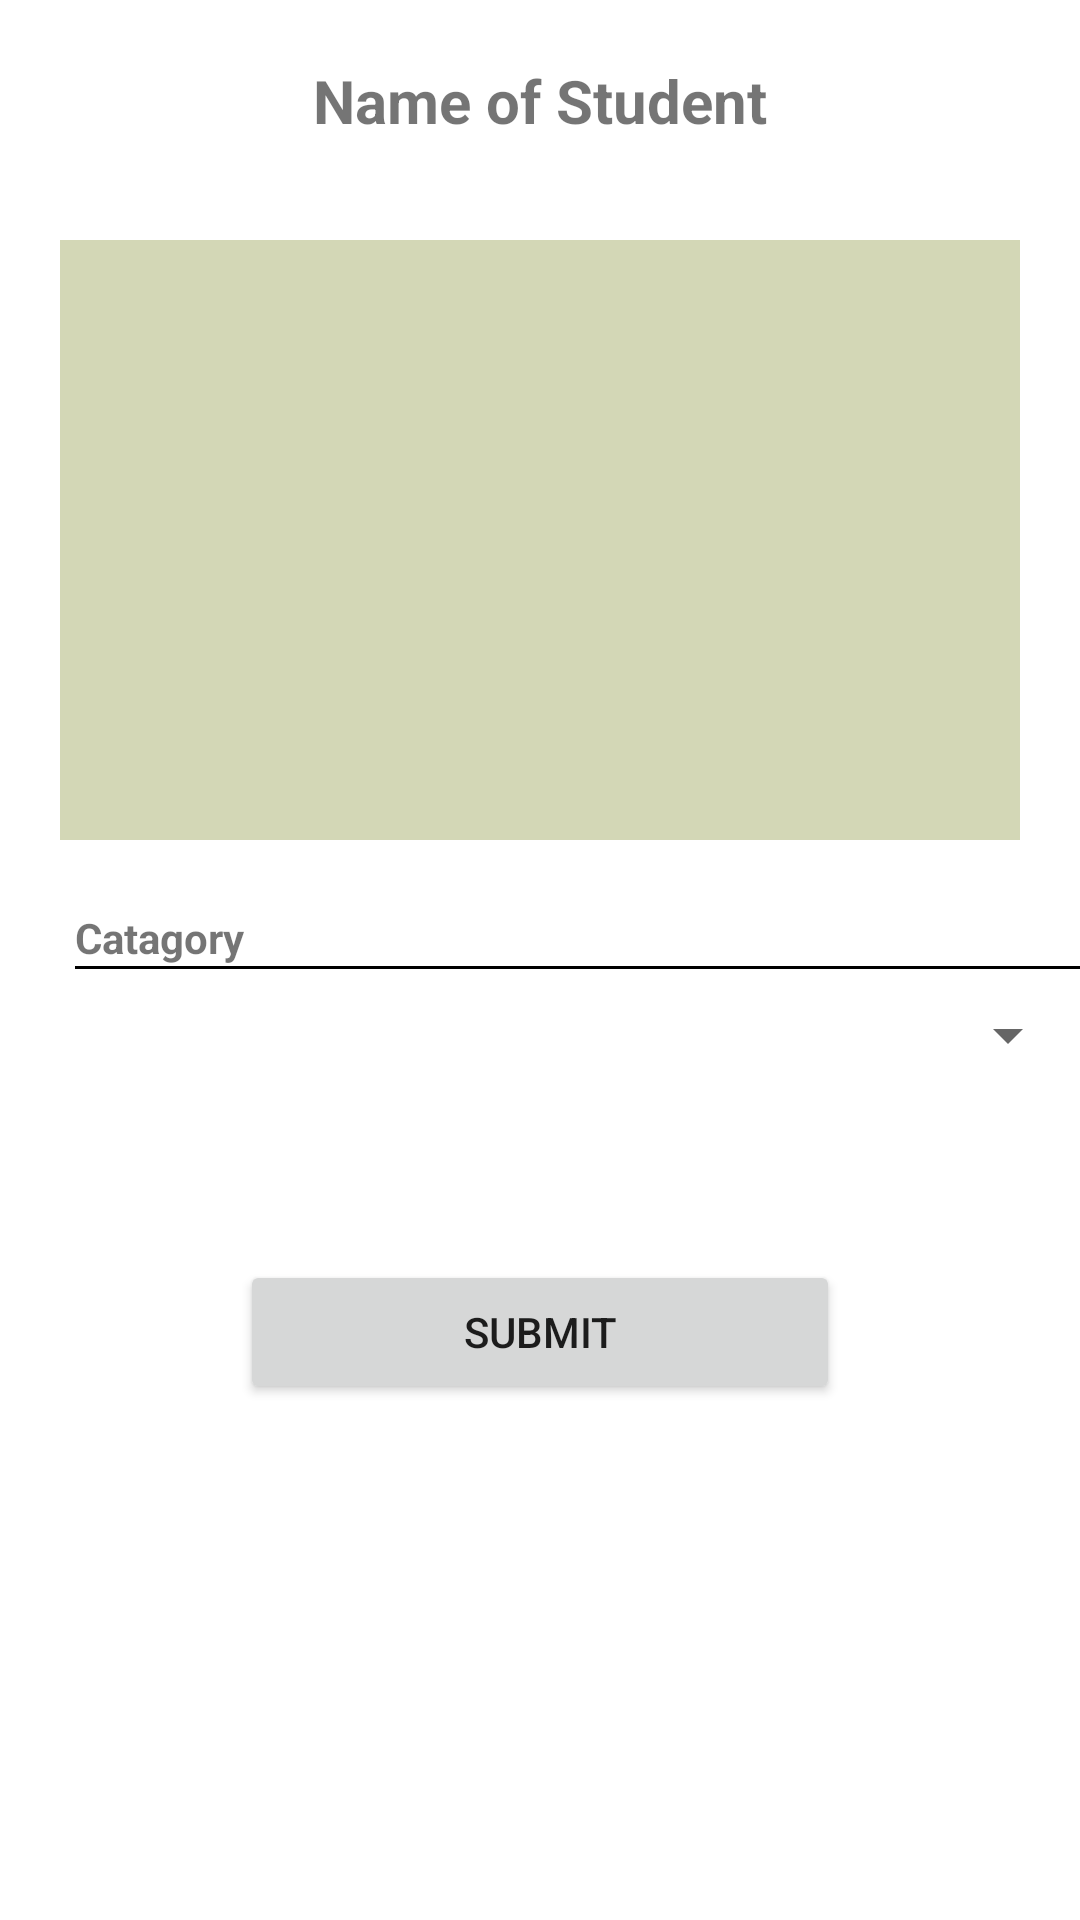

Produce the Android XML layout that renders to this screen, including the resource entries it uses.
<!-- AndroidManifest.xml: application theme Theme.RyanCouncil -->
<!-- res/layout/fragment_student.xml -->
<?xml version="1.0" encoding="utf-8"?>
<RelativeLayout xmlns:android="http://schemas.android.com/apk/res/android"
    xmlns:tools="http://schemas.android.com/tools"
    android:layout_width="match_parent"
    android:layout_height="match_parent"
    tools:context=".StudentFragment">

    <TextView
        android:id="@+id/etUserName"
        android:layout_width="wrap_content"
        android:layout_height="wrap_content"
        android:text="Name of Student"
        android:textStyle="bold"
        android:layout_centerHorizontal="true"
        android:layout_marginTop="20dp"
        android:textSize="20dp"/>


    <com.google.android.material.textfield.TextInputEditText
        android:id="@+id/etComplain"
        android:layout_width="match_parent"
        android:layout_height="200dp"
        android:layout_marginStart="20dp"
        android:layout_marginTop="80dp"
        android:layout_marginEnd="20dp"
        android:background="#d3d7b6"
        android:fontFamily="sans-serif-condensed"
        android:gravity="top"
        android:inputType="textMultiLine"
        android:maxLines="100"
        android:textColor="@color/black"
        android:minLines="2"
        android:scrollbars="vertical" />

    <TextView
        android:id="@+id/text"
        android:layout_width="wrap_content"
        android:layout_height="wrap_content"
        android:layout_below="@+id/etComplain"
        android:layout_marginStart="25dp"
        android:layout_marginTop="23dp"
        android:textStyle="bold"
        android:text="Catagory" />
    <View
        android:layout_below="@+id/text"
        android:layout_width="370dp"
        android:layout_height="1dp"
        android:layout_marginStart="25dp"
        android:background="@color/black"/>

    <Spinner
        android:id="@+id/spinner"
        android:layout_width="370dp"
        android:layout_height="30dp"
        android:layout_below="@+id/etComplain"
        android:layout_marginStart="25dp"
        android:layout_marginTop="50dp" />

    <androidx.appcompat.widget.AppCompatButton
        android:id="@+id/complain_submit_btn"
        android:layout_width="200dp"
        android:layout_height="wrap_content"
        android:layout_below="@id/spinner"
        android:layout_centerHorizontal="true"
        android:layout_marginTop="60dp"
        android:text="submit" />


</RelativeLayout>
<!-- resources referenced by this layout -->
<resources>
  <color name="black">#FF000000</color>
  <style name="Theme.RyanCouncil" parent="Theme.MaterialComponents.DayNight.DarkActionBar">
          
          <item name="colorPrimary">@color/purple_500</item>
          <item name="colorPrimaryVariant">@color/purple_700</item>
          <item name="colorOnPrimary">@color/white</item>
          
          <item name="colorSecondary">@color/teal_200</item>
          <item name="colorSecondaryVariant">@color/teal_700</item>
          <item name="colorOnSecondary">@color/black</item>
          
          <item name="android:statusBarColor" tools:targetApi="l">?attr/colorPrimaryVariant</item>
          
      </style>
  <color name="purple_500">#FF6200EE</color>
  <color name="purple_700">#FF3700B3</color>
  <color name="white">#FFFFFFFF</color>
  <color name="teal_200">#FF03DAC5</color>
  <color name="teal_700">#FF018786</color>
</resources>
